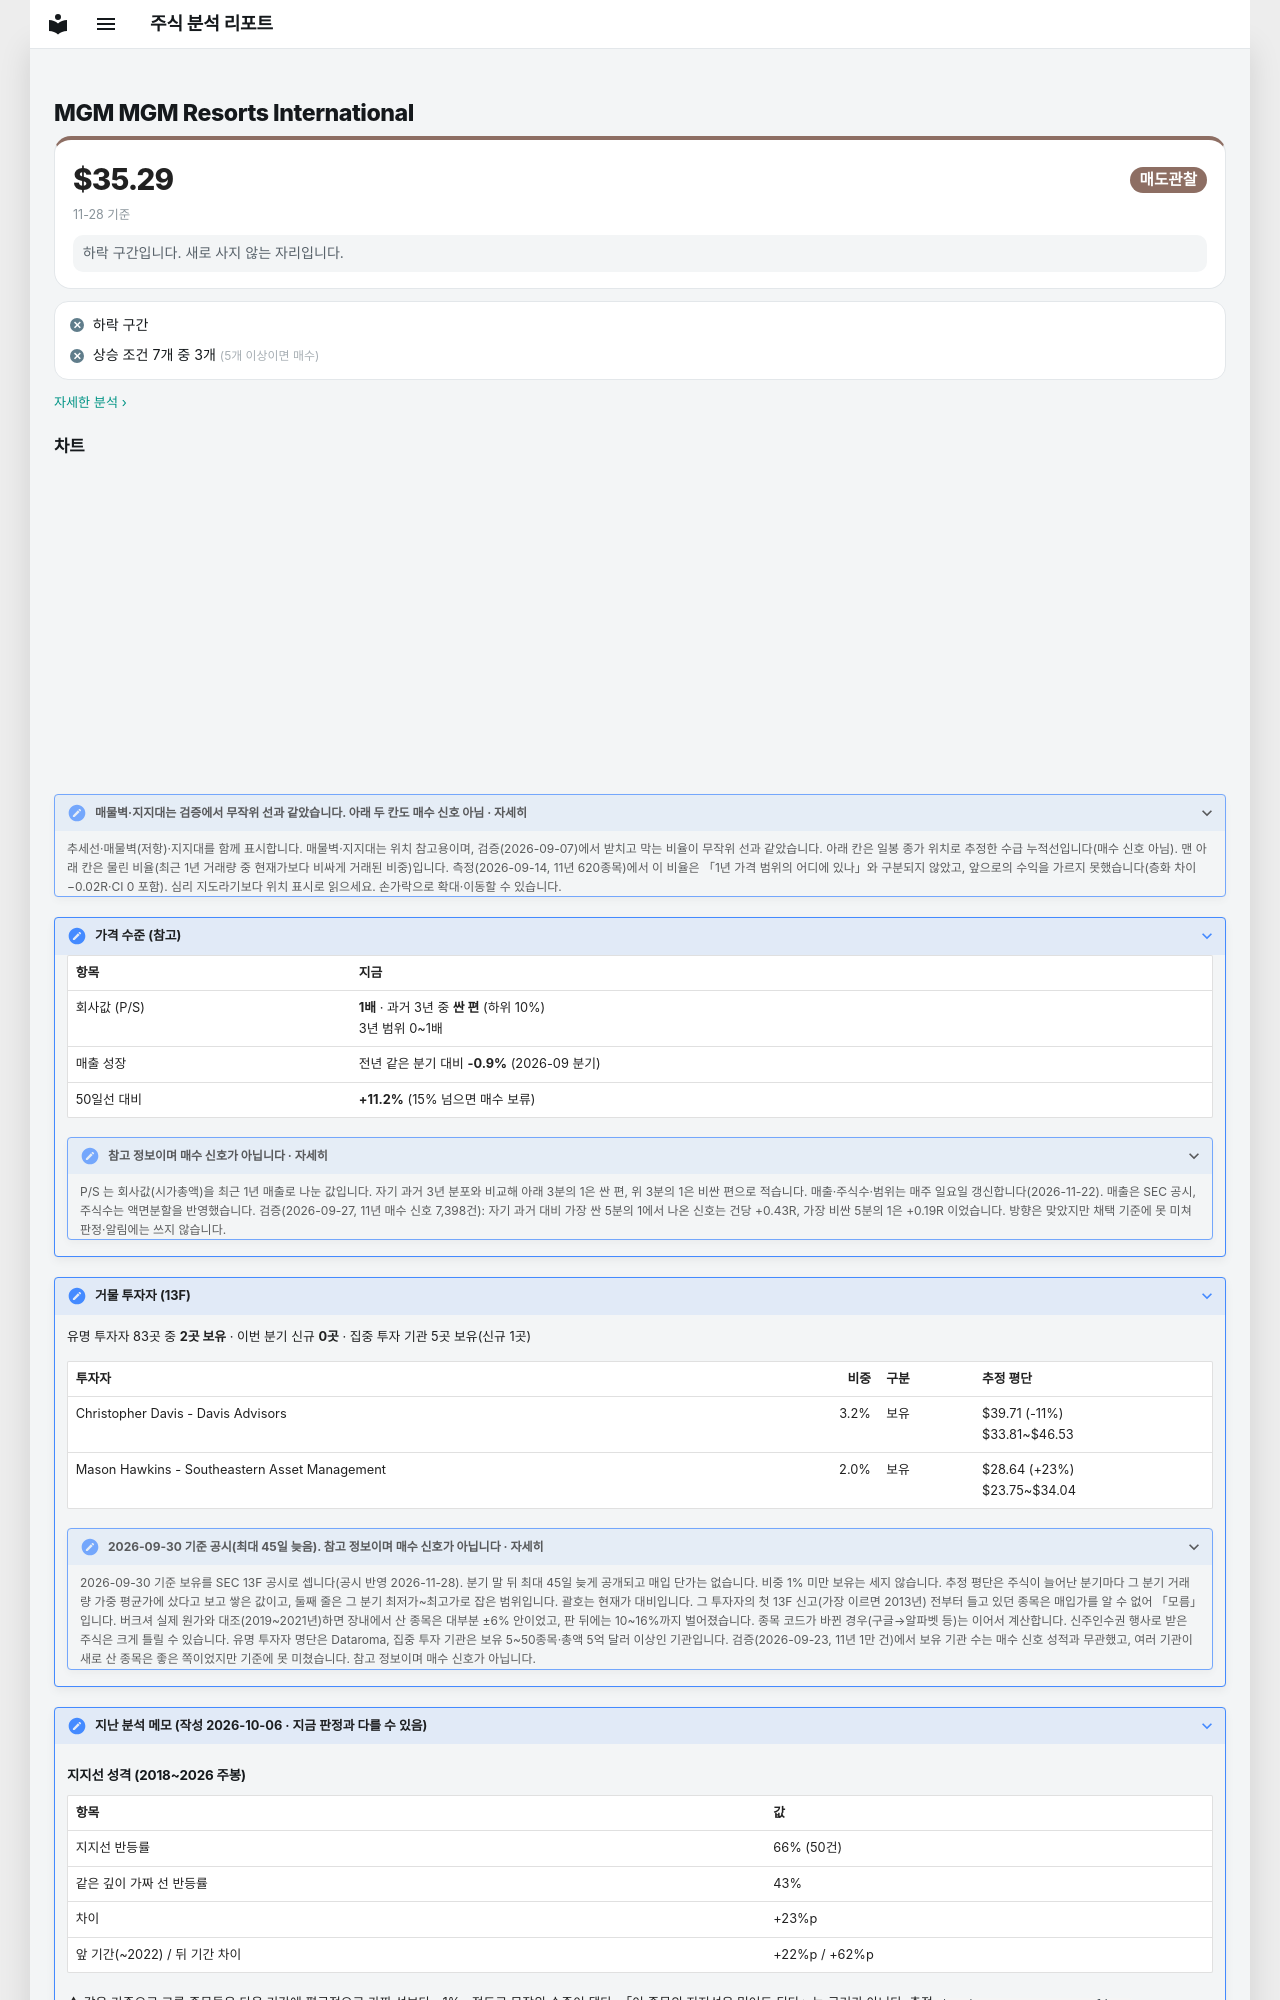

repository: soloandco/stock-reports · page: watchlist/MGM/index.html · generator: mkdocs

---
type: watchlist
ticker: MGM
market: NYSE
title: MGM Resorts International 관찰 종목
created: 2026-10-06
updated: 2026-10-06
tags:
  - stock-agent
  - watchlist
  - MGM
  - support-fit
status: watching
comments: true
---

# MGM MGM Resorts International

<div class="m-sum m-sum--sell"><div class="m-sum__top"><span class="m-sum__px">$35.29</span><span class="verdict verdict-sell">매도관찰</span></div><div class="m-sum__sub">11-28 기준</div><p class="m-why">하락 구간입니다. 새로 사지 않는 자리입니다.</p></div>

<div class="m-box m-checks"><div class="m-ck m-ck--no"><i>✕</i><span>하락 구간</span></div><div class="m-ck m-ck--no"><i>✕</i><span>상승 조건 7개 중 3개 <small>(5개 이상이면 매수)</small></span></div></div>

<p class="m-more"><a href="../../snapshots/MGM-2026-11-28/">자세한 분석 ›</a></p>
